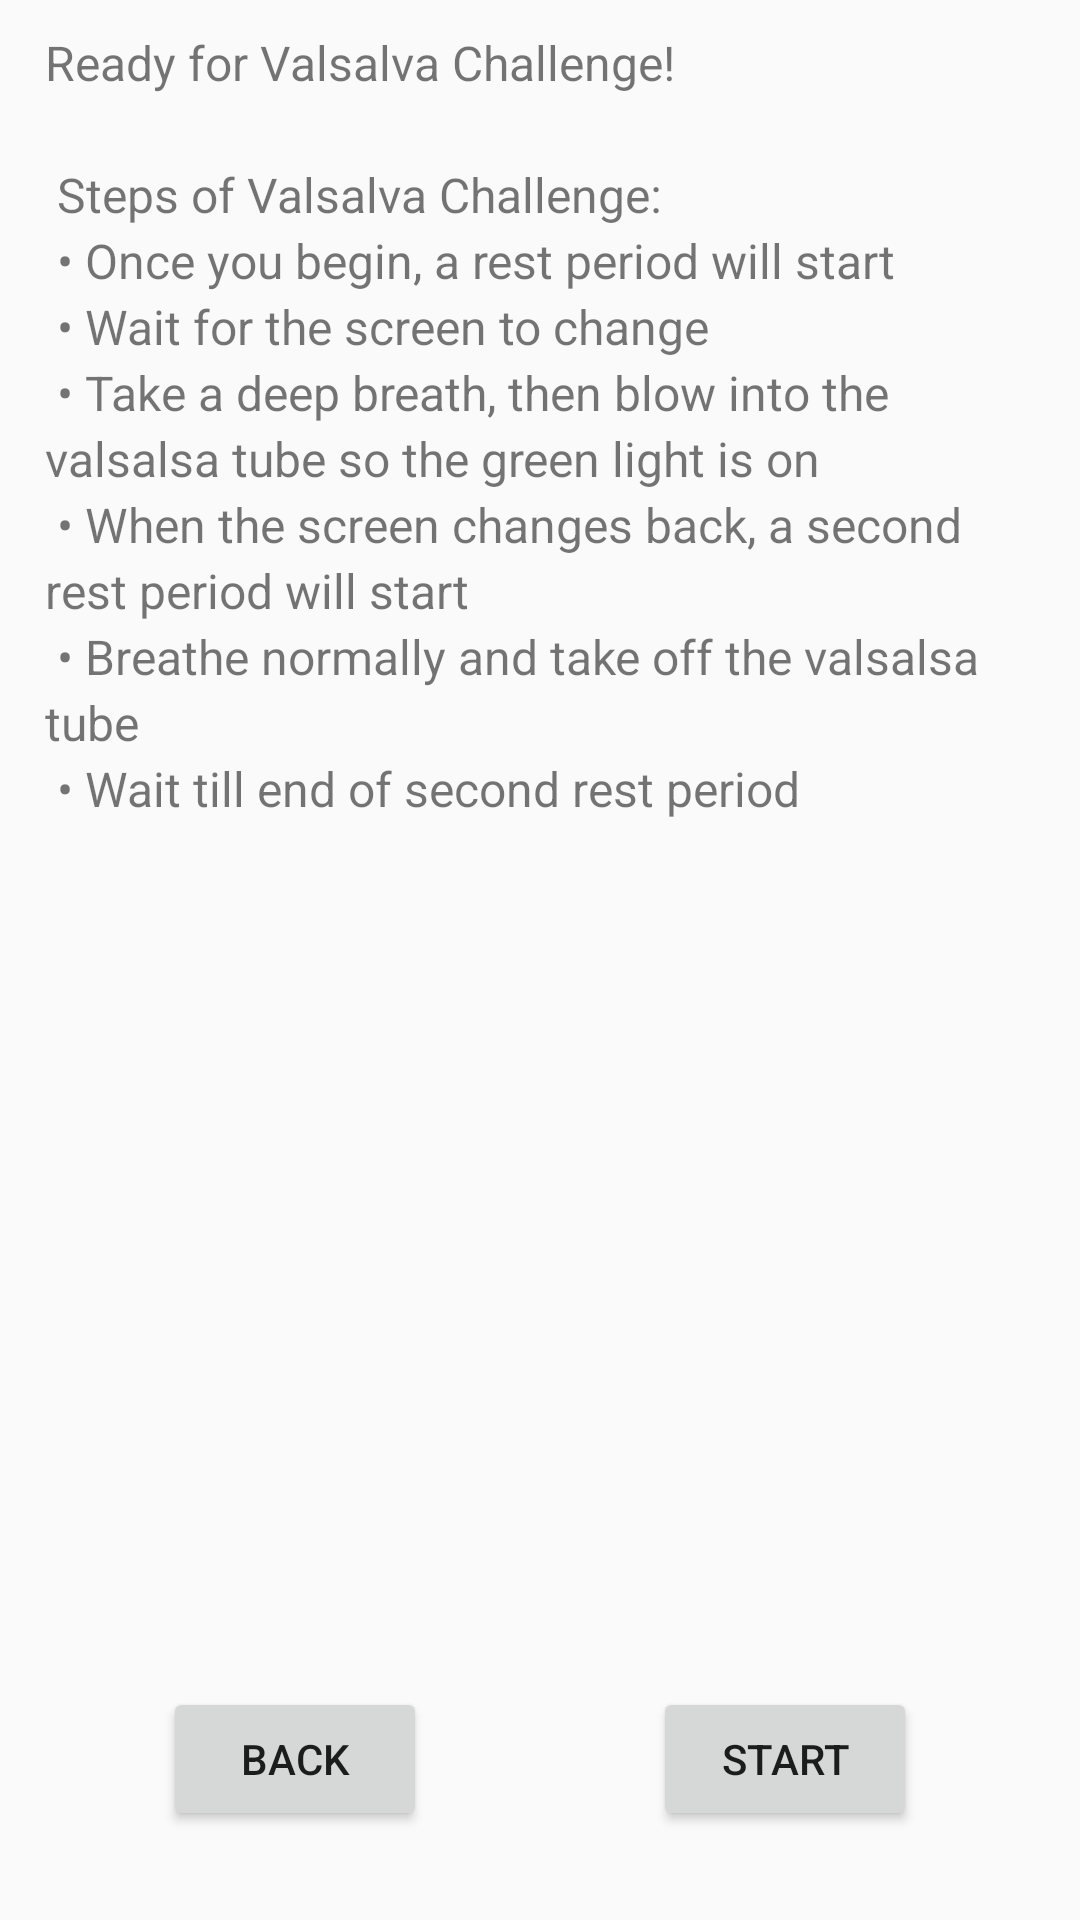

Reconstruct the res/layout file that produces this screen, plus the resources it refers to.
<!-- AndroidManifest.xml: application theme AppTheme -->
<!-- res/layout/fragment_valsalva.xml -->
<?xml version="1.0" encoding="utf-8"?>
<androidx.constraintlayout.widget.ConstraintLayout
    xmlns:android="http://schemas.android.com/apk/res/android"
    xmlns:app="http://schemas.android.com/apk/res-auto"
    xmlns:tools="http://schemas.android.com/tools"
    android:layout_width="match_parent"
    android:layout_height="match_parent"
    android:screenOrientation="portrait"
    tools:context="ucla.erlab.brainresearch.studyui.valsalva.ValsalvaFragment">

    

    <TextView
        android:id="@+id/textView_ValsalvaGuide"
        android:layout_width="match_parent"
        android:layout_height="wrap_content"
        android:layout_marginStart="15dp"
        android:layout_marginEnd="15dp"
        android:layout_marginTop="10dp"
        android:lineSpacingExtra="3sp"
        android:text="@string/valsalva_guide"
        android:textSize="16sp"
        app:layout_constraintStart_toStartOf="parent"
        app:layout_constraintEnd_toEndOf="parent"
        app:layout_constraintTop_toTopOf="parent" />


    <Button
        style="@style/Widget.AppCompat.Button"
        android:id="@+id/button_Back"
        android:layout_width="wrap_content"
        android:layout_height="wrap_content"
        android:text="Back"
        app:layout_constraintHorizontal_bias="0.2"
        app:layout_constraintVertical_bias="0.95"
        app:layout_constraintStart_toStartOf="parent"
        app:layout_constraintEnd_toEndOf="parent"
        app:layout_constraintTop_toTopOf="parent"
        app:layout_constraintBottom_toBottomOf="parent" />

    <Button
        style="@style/Widget.AppCompat.Button"
        android:id="@+id/button_Next"
        android:layout_width="wrap_content"
        android:layout_height="wrap_content"
        android:text="Start"
        app:layout_constraintHorizontal_bias="0.8"
        app:layout_constraintVertical_bias="0.95"
        app:layout_constraintStart_toStartOf="parent"
        app:layout_constraintEnd_toEndOf="parent"
        app:layout_constraintTop_toTopOf="parent"
        app:layout_constraintBottom_toBottomOf="parent" />


</androidx.constraintlayout.widget.ConstraintLayout>
<!-- resources referenced by this layout -->
<resources>
  <string name="valsalva_guide">
          Ready for Valsalva Challenge!\n
          \n
          Steps of Valsalva Challenge:\n
          \u2022 Once you begin, a rest period will start\n
          \u2022 Wait for the screen to change\n
          \u2022 Take a deep breath, then blow into the valsalsa tube so the green light is on\n
          \u2022 When the screen changes back, a second rest period will start\n
          \u2022 Breathe normally and take off the valsalsa tube\n
          \u2022 Wait till end of second rest period\n
      </string>
  <style name="AppTheme" parent="Theme.AppCompat.Light.DarkActionBar">
          
          <item name="colorPrimary">@color/colorPrimary</item>
          <item name="colorPrimaryDark">@color/colorPrimaryDark</item>
          <item name="colorAccent">@color/colorAccent</item>
      </style>
  <color name="colorPrimary">#008577</color>
  <color name="colorPrimaryDark">#00574B</color>
  <color name="colorAccent">#D81B60</color>
</resources>
